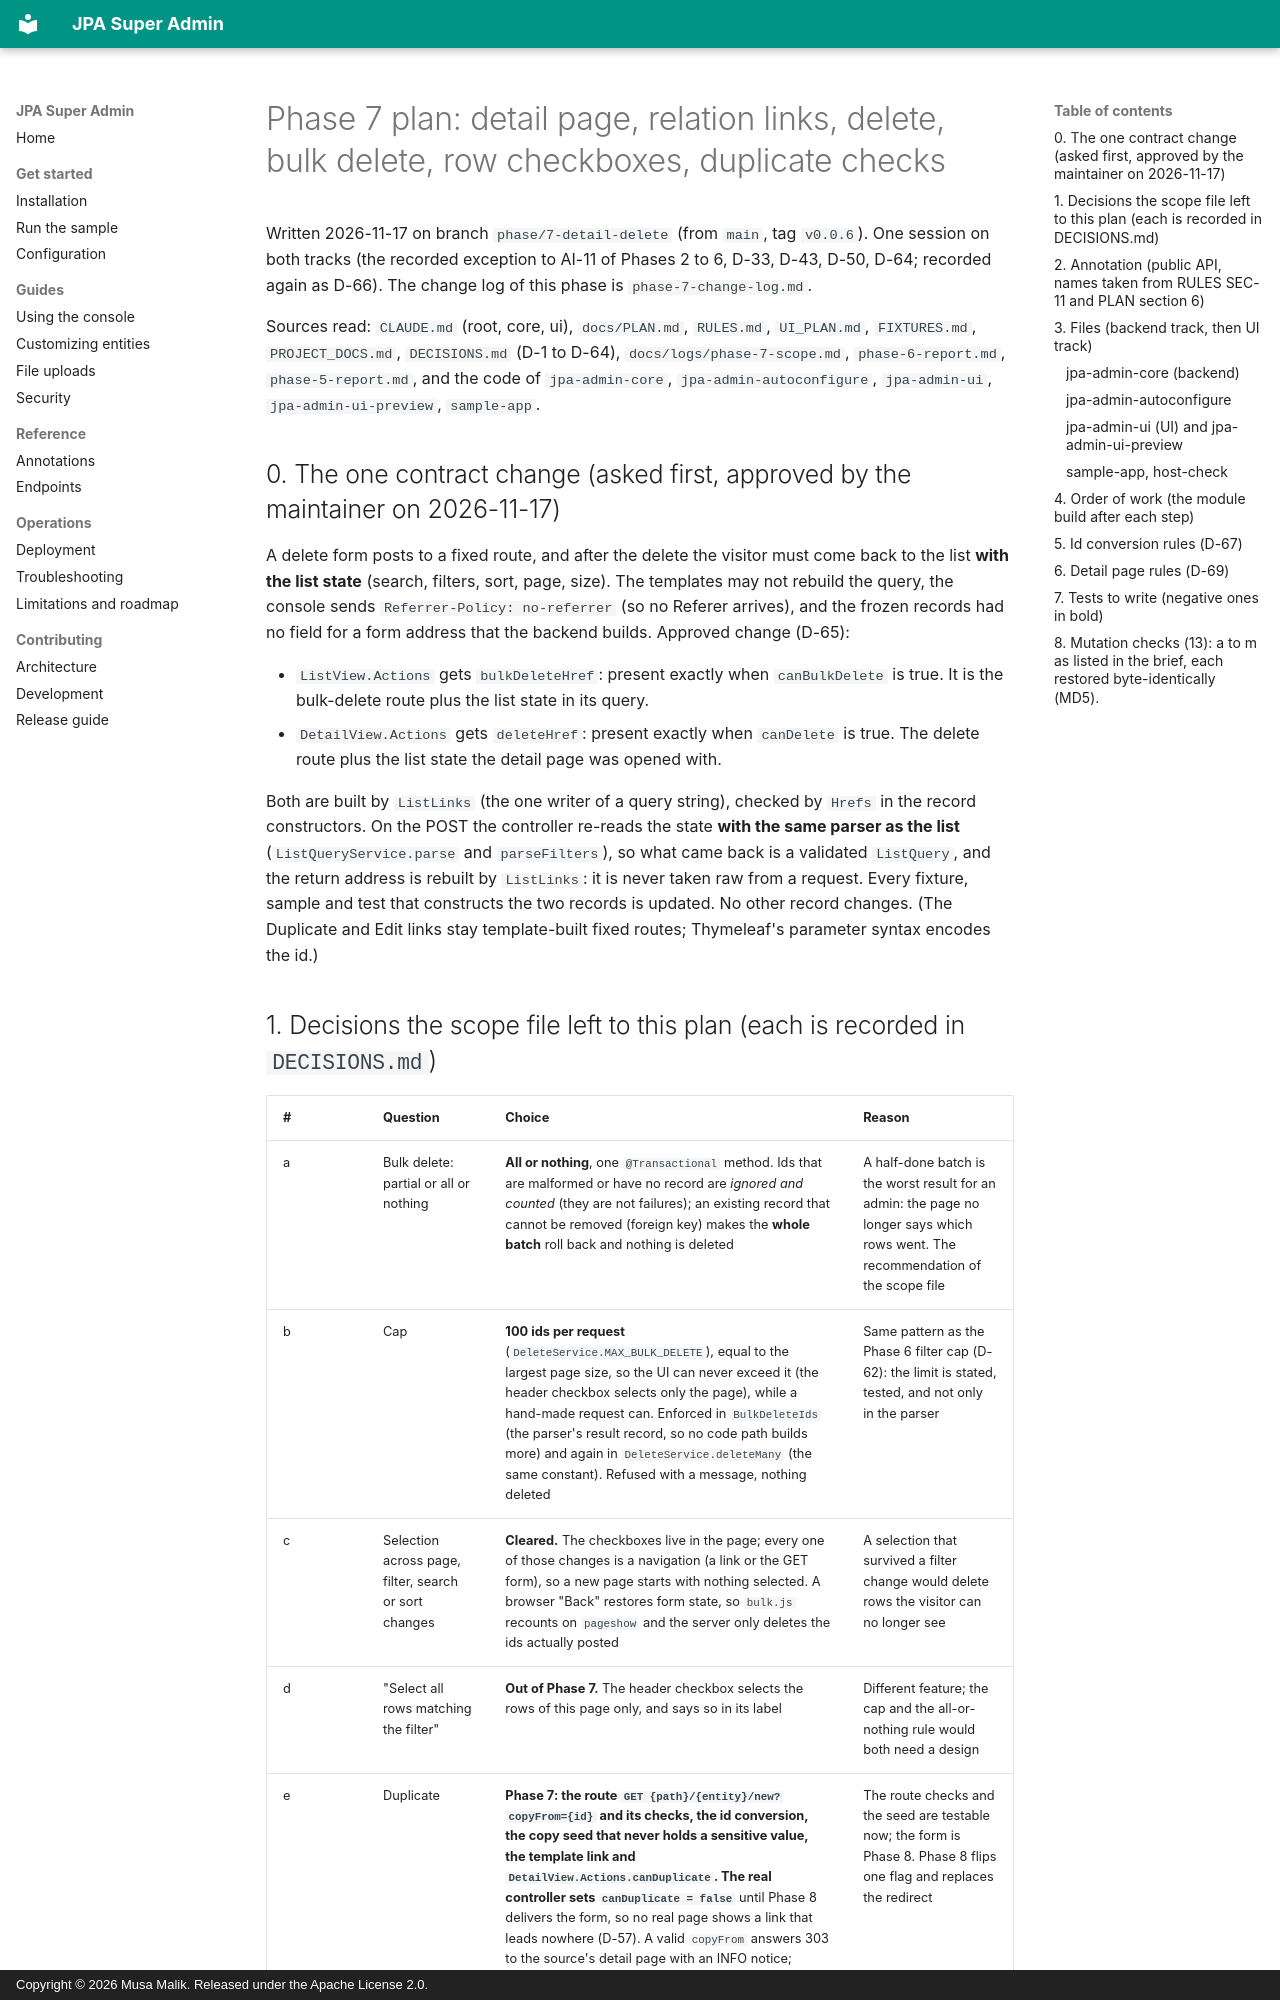

repository: mdmusahub/JPA-SUPER-ADMIN · page: logs/phase-7-plan/index.html · generator: mkdocs · copyright: Copyright © 2026 Musa Malik. Released under the Apache License 2.0.

# Phase 7 plan: detail page, relation links, delete, bulk delete, row checkboxes, duplicate checks

Written 2026-11-17 on branch `phase/7-detail-delete` (from `main`, tag `v0.0.6`). One session on both tracks (the recorded exception to AI-11 of
Phases 2 to 6, D-33, D-43, D-50, D-64; recorded again as D-66). The change log of this phase is `phase-7-change-log.md`.

Sources read: `CLAUDE.md` (root, core, ui), `docs/PLAN.md`, `RULES.md`, `UI_PLAN.md`, `FIXTURES.md`, `PROJECT_DOCS.md`, `DECISIONS.md` (D-1 to D-64),
`docs/logs/phase-7-scope.md`, `phase-6-report.md`, `phase-5-report.md`, and the code of `jpa-admin-core`, `jpa-admin-autoconfigure`, `jpa-admin-ui`,
`jpa-admin-ui-preview`, `sample-app`.

## 0. The one contract change (asked first, approved by the maintainer on 2026-11-17)

A delete form posts to a fixed route, and after the delete the visitor must come back to the list **with the list state** (search, filters, sort, page,
size). The templates may not rebuild the query, the console sends `Referrer-Policy: no-referrer` (so no Referer arrives), and the frozen records had no
field for a form address that the backend builds. Approved change (D-65):

* `ListView.Actions` gets `bulkDeleteHref`: present exactly when `canBulkDelete` is true. It is the bulk-delete route plus the list state in its query.
* `DetailView.Actions` gets `deleteHref`: present exactly when `canDelete` is true. The delete route plus the list state the detail page was opened with.

Both are built by `ListLinks` (the one writer of a query string), checked by `Hrefs` in the record constructors. On the POST the controller re-reads the
state **with the same parser as the list** (`ListQueryService.parse` and `parseFilters`), so what came back is a validated `ListQuery`, and the return
address is rebuilt by `ListLinks`: it is never taken raw from a request. Every fixture, sample and test that constructs the two records is updated.
No other record changes. (The Duplicate and Edit links stay template-built fixed routes; Thymeleaf's parameter syntax encodes the id.)
